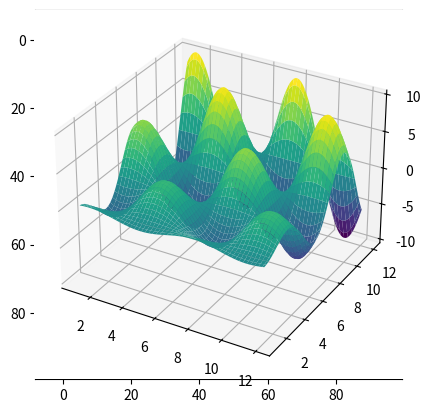

Reproduce this figure in Python.
import numpy as np

# Setting a random seed for reproducibility
rnd = np.random.RandomState(seed=123)

# Generating a random array
X = rnd.uniform(low=0.0, high=1.0, size=(3, 5))  # a 3 x 5 array

print(X)

# Accessing elements

# get a single element 
# (here: an element in the first row and column)
print(X[0, 0])

# get a row 
# (here: 2nd row)
print(X[1])

# get a column
# (here: 2nd column)
print(X[:, 1])

# Transposing an array
print(X.T)

# Creating a row vector
# of evenly spaced numbers over a specified interval.
y = np.linspace(0, 12, 5)
print(y)

# Turning the row vector into a column vector
print(y[:, np.newaxis])

# Getting the shape or reshaping an array

# Generating a random array
rnd = np.random.RandomState(seed=123)
X = rnd.uniform(low=0.0, high=1.0, size=(3, 5))  # a 3 x 5 array

print(X.shape)
print(X.reshape(5, 3))

# Indexing by an array of integers (fancy indexing)
indices = np.array([3, 1, 0])
print(indices)
X[:, indices]

from scipy import sparse

# Create a random array with a lot of zeros
rnd = np.random.RandomState(seed=123)

X = rnd.uniform(low=0.0, high=1.0, size=(10, 5))
print(X)

# set the majority of elements to zero
X[X < 0.7] = 0
print(X)

# turn X into a CSR (Compressed-Sparse-Row) matrix
X_csr = sparse.csr_matrix(X)
print(X_csr)

# Converting the sparse matrix to a dense array
print(X_csr.toarray())

# Create an empty LIL matrix and add some items
X_lil = sparse.lil_matrix((5, 5))

for i, j in np.random.randint(0, 5, (15, 2)):
    X_lil[i, j] = i + j

print(X_lil)
print(type(X_lil))

X_dense = X_lil.toarray()
print(X_dense)
print(type(X_dense))

X_csr = X_lil.tocsr()
print(X_csr)
print(type(X_csr))

%matplotlib inline

import matplotlib.pyplot as plt

# Plotting a line
x = np.linspace(0, 10, 100)
plt.plot(x, np.sin(x));

# Scatter-plot points
x = np.random.normal(size=500)
y = np.random.normal(size=500)
plt.scatter(x, y);

# Showing images using imshow
# - note that origin is at the top-left by default!

x = np.linspace(1, 12, 100)
y = x[:, np.newaxis]

im = y * np.sin(x) * np.cos(y)
print(im.shape)

plt.imshow(im);

# Contour plots 
# - note that origin here is at the bottom-left by default!
plt.contour(im);

# 3D plotting
from mpl_toolkits.mplot3d import Axes3D
ax = plt.axes(projection='3d')
xgrid, ygrid = np.meshgrid(x, y.ravel())
ax.plot_surface(xgrid, ygrid, im, cmap=plt.cm.viridis, cstride=2, rstride=2, linewidth=0);

# %load http://matplotlib.org/mpl_examples/pylab_examples/ellipse_collection.py